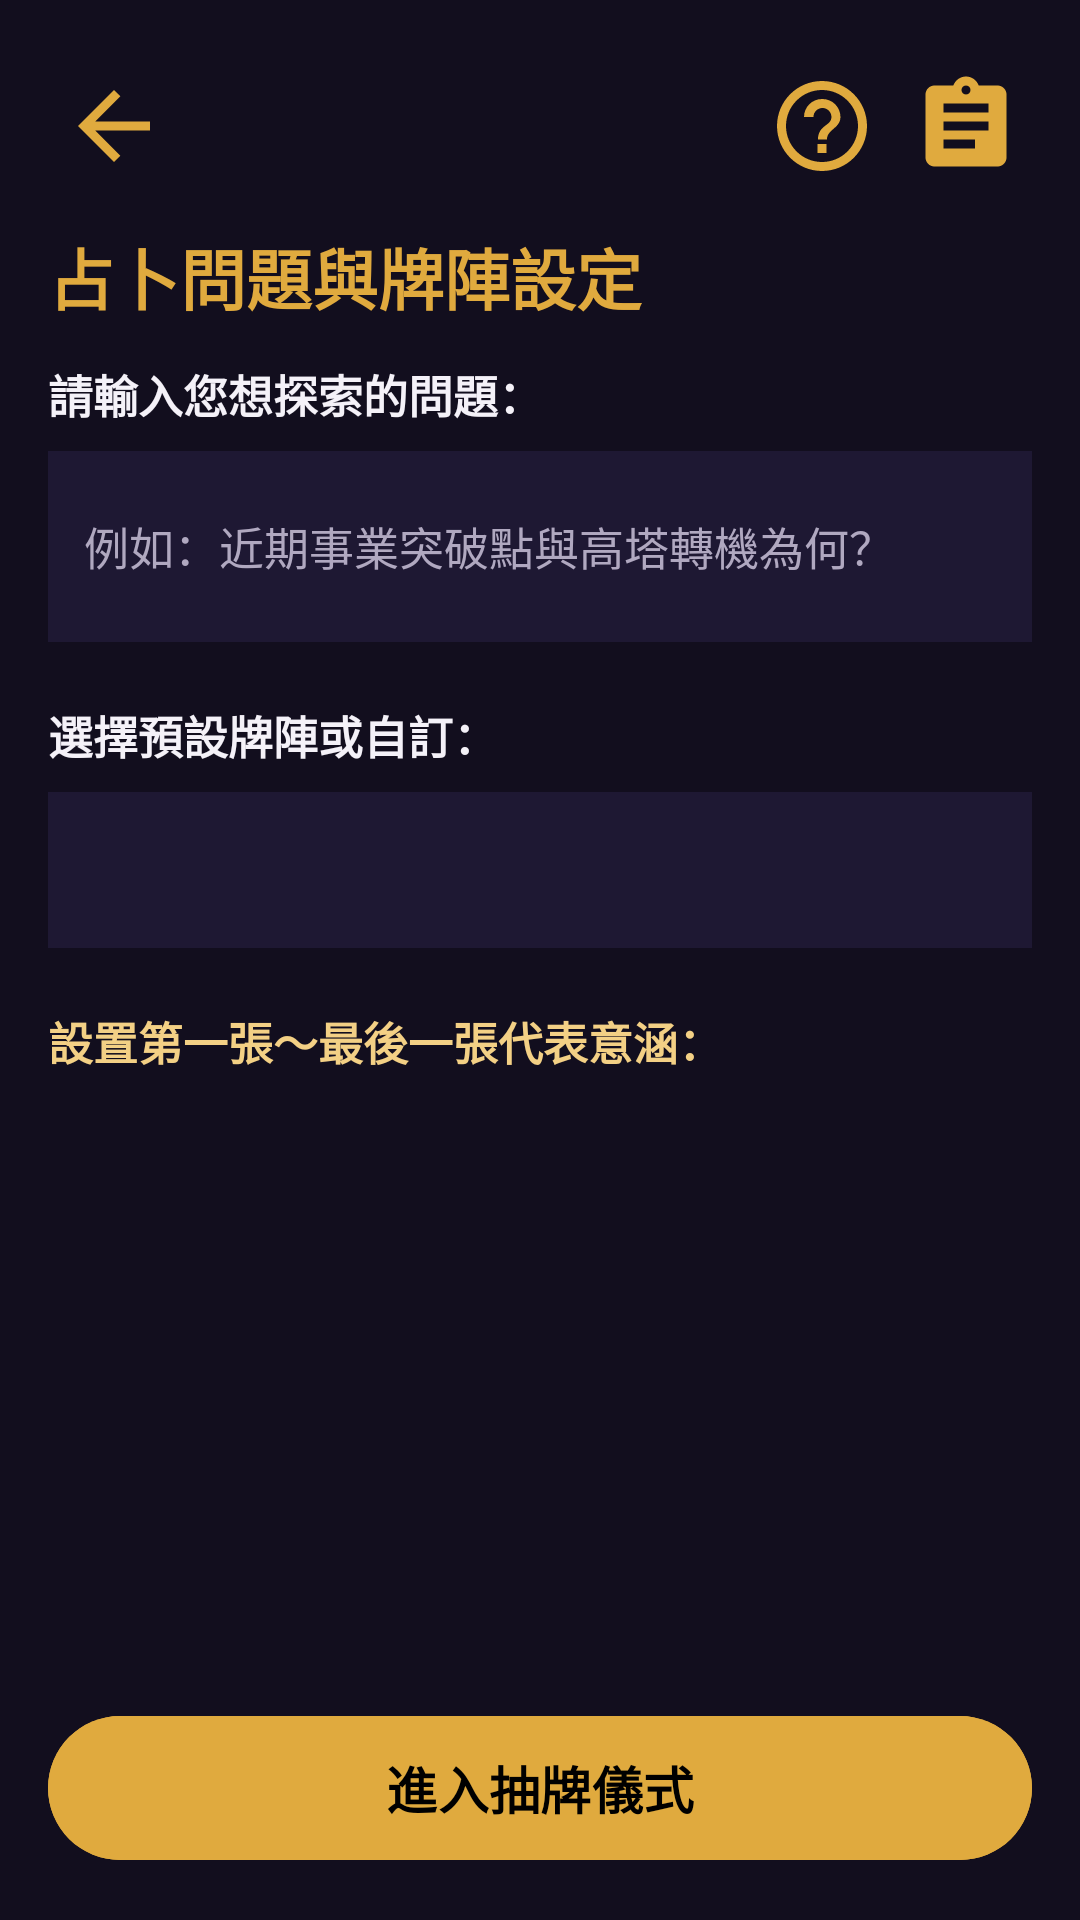

Produce the Android XML layout that renders to this screen, including the resource entries it uses.
<!-- AndroidManifest.xml: application theme Theme.Tarot -->
<!-- res/layout/activity_setup.xml -->
<?xml version="1.0" encoding="utf-8"?>
<LinearLayout xmlns:android="http://schemas.android.com/apk/res/android"
    xmlns:app="http://schemas.android.com/apk/res-auto"
    android:id="@+id/main"
    android:layout_width="match_parent"
    android:layout_height="match_parent"
    android:orientation="vertical"
    android:background="@color/tarot_bg_dark"
    android:padding="16dp">

    
    <include layout="@layout/layout_top_header" />

    
    <TextView
        android:layout_width="wrap_content"
        android:layout_height="wrap_content"
        android:text="@string/title_setup"
        android:textColor="@color/tarot_gold_accent"
        android:textSize="22sp"
        android:textStyle="bold" />

    <ScrollView
        android:layout_width="match_parent"
        android:layout_height="0dp"
        android:layout_weight="1"
        android:layout_marginTop="12dp"
        android:fillViewport="true">

        <LinearLayout
            android:layout_width="match_parent"
            android:layout_height="wrap_content"
            android:orientation="vertical">

            
            <TextView
                android:layout_width="wrap_content"
                android:layout_height="wrap_content"
                android:text="@string/label_question"
                android:textColor="@color/tarot_text_primary"
                android:textSize="15sp"
                android:textStyle="bold" />

            <EditText
                android:id="@+id/et_question"
                android:layout_width="match_parent"
                android:layout_height="wrap_content"
                android:layout_marginTop="8dp"
                android:hint="@string/hint_question"
                android:textColorHint="@color/tarot_text_secondary"
                android:textColor="@color/tarot_text_primary"
                android:background="@color/tarot_surface"
                android:padding="12dp"
                android:textSize="15sp"
                android:inputType="textMultiLine"
                android:minLines="2" />

            
            <TextView
                android:layout_width="wrap_content"
                android:layout_height="wrap_content"
                android:layout_marginTop="20dp"
                android:text="@string/label_spread_preset"
                android:textColor="@color/tarot_text_primary"
                android:textSize="15sp"
                android:textStyle="bold" />

            <Spinner
                android:id="@+id/spinner_presets"
                android:layout_width="match_parent"
                android:layout_height="52dp"
                android:layout_marginTop="8dp"
                android:background="@color/tarot_surface"
                android:popupBackground="@color/tarot_surface_variant"
                android:padding="4dp" />

            
            <LinearLayout
                android:id="@+id/layout_custom_count"
                android:layout_width="match_parent"
                android:layout_height="wrap_content"
                android:layout_marginTop="12dp"
                android:orientation="horizontal"
                android:gravity="center_vertical"
                android:visibility="gone">

                <TextView
                    android:layout_width="wrap_content"
                    android:layout_height="wrap_content"
                    android:text="抽牌張數："
                    android:textColor="@color/tarot_text_primary"
                    android:textSize="15sp"
                    android:textStyle="bold" />

                <com.google.android.material.button.MaterialButton
                    android:id="@+id/btn_minus_card"
                    android:layout_width="48dp"
                    android:layout_height="48dp"
                    android:layout_marginStart="12dp"
                    android:text="-"
                    android:textColor="@color/tarot_gold_accent"
                    android:textSize="22sp"
                    android:textStyle="bold"
                    android:padding="0dp"
                    android:gravity="center"
                    android:insetTop="0dp"
                    android:insetBottom="0dp"
                    app:cornerRadius="24dp"
                    android:backgroundTint="@color/tarot_surface_variant" />

                <TextView
                    android:id="@+id/tv_card_count"
                    android:layout_width="48dp"
                    android:layout_height="wrap_content"
                    android:text="3"
                    android:textColor="@color/tarot_gold_accent"
                    android:textSize="20sp"
                    android:textStyle="bold"
                    android:gravity="center" />

                <com.google.android.material.button.MaterialButton
                    android:id="@+id/btn_plus_card"
                    android:layout_width="48dp"
                    android:layout_height="48dp"
                    android:text="+"
                    android:textColor="@color/tarot_gold_accent"
                    android:textSize="22sp"
                    android:textStyle="bold"
                    android:padding="0dp"
                    android:gravity="center"
                    android:insetTop="0dp"
                    android:insetBottom="0dp"
                    app:cornerRadius="24dp"
                    android:backgroundTint="@color/tarot_surface_variant" />
            </LinearLayout>

            
            <TextView
                android:layout_width="wrap_content"
                android:layout_height="wrap_content"
                android:layout_marginTop="20dp"
                android:text="@string/label_positions_meaning"
                android:textColor="@color/tarot_gold_light"
                android:textSize="15sp"
                android:textStyle="bold" />

            <androidx.recyclerview.widget.RecyclerView
                android:id="@+id/rv_positions"
                android:layout_width="match_parent"
                android:layout_height="wrap_content"
                android:layout_marginTop="8dp"
                android:nestedScrollingEnabled="false" />

        </LinearLayout>
    </ScrollView>

    
    <com.google.android.material.button.MaterialButton
        android:id="@+id/btn_confirm_setup"
        android:layout_width="match_parent"
        android:layout_height="56dp"
        android:layout_marginTop="12dp"
        android:text="@string/btn_start_draw"
        android:textColor="@color/black"
        android:textSize="17sp"
        android:textStyle="bold"
        android:backgroundTint="@color/tarot_gold_accent" />

</LinearLayout>
<!-- res/layout/layout_top_header.xml (included above) -->
<?xml version="1.0" encoding="utf-8"?>
<LinearLayout xmlns:android="http://schemas.android.com/apk/res/android"
    android:id="@+id/layout_top_header"
    android:layout_width="match_parent"
    android:layout_height="wrap_content"
    android:orientation="horizontal"
    android:gravity="center_vertical"
    android:paddingVertical="4dp"
    android:layout_marginBottom="8dp">

    
    <ImageButton
        android:id="@+id/btn_header_back"
        android:layout_width="44dp"
        android:layout_height="44dp"
        android:background="?attr/selectableItemBackgroundBorderless"
        android:contentDescription="返回上一頁"
        android:scaleType="centerInside"
        android:src="@drawable/ic_back_gold" />

    <View
        android:layout_width="0dp"
        android:layout_height="1dp"
        android:layout_weight="1" />

    
    <ImageButton
        android:id="@+id/btn_header_help"
        android:layout_width="44dp"
        android:layout_height="44dp"
        android:background="?attr/selectableItemBackgroundBorderless"
        android:contentDescription="使用說明"
        android:scaleType="centerInside"
        android:src="@drawable/ic_help_gold" />

    <ImageButton
        android:id="@+id/btn_header_history"
        android:layout_width="44dp"
        android:layout_height="44dp"
        android:layout_marginStart="4dp"
        android:background="?attr/selectableItemBackgroundBorderless"
        android:contentDescription="歷史記事本"
        android:scaleType="centerInside"
        android:src="@drawable/ic_notebook_gold" />

</LinearLayout>
<!-- resources referenced by this layout -->
<resources>
  <color name="black">#FF000000</color>
  <color name="tarot_bg_dark">#120E1E</color>
  <color name="tarot_gold_accent">#E0AA3E</color>
  <color name="tarot_gold_light">#F3D085</color>
  <color name="tarot_surface">#1E1833</color>
  <color name="tarot_surface_variant">#2B2248</color>
  <color name="tarot_text_primary">#F4F1F8</color>
  <color name="tarot_text_secondary">#B0A8C0</color>
  <!-- drawable ic_back_gold (drawable) -->
  <?xml version="1.0" encoding="utf-8"?>
  <vector xmlns:android="http://schemas.android.com/apk/res/android"
      android:width="36dp"
      android:height="36dp"
      android:viewportWidth="24"
      android:viewportHeight="24">
      <path
          android:fillColor="@color/tarot_gold_accent"
          android:pathData="M20,11H7.83l5.59,-5.59L12,4l-8,8 8,8 1.41,-1.41L7.83,13H20v-2z" />
  </vector>
  <!-- drawable ic_help_gold (drawable) -->
  <?xml version="1.0" encoding="utf-8"?>
  <vector xmlns:android="http://schemas.android.com/apk/res/android"
      android:width="36dp"
      android:height="36dp"
      android:viewportWidth="24"
      android:viewportHeight="24">
      <path
          android:fillColor="@color/tarot_gold_accent"
          android:pathData="M12,2C6.48,2 2,6.48 2,12s4.48,10 10,10 10,-4.48 10,-10S17.52,2 12,2zM12,20c-4.41,0 -8,-3.59 -8,-8s3.59,-8 8,-8 8,3.59 8,8 -3.59,8 -8,8zM12,6c-2.21,0 -4,1.79 -4,4h2.1c0,-1.1 0.9,-2 2.0, -2s2.0,0.9 2.0,2c0,2 -3.0,1.75 -3.0,5h2c0,-2.25 3.0,-2.5 3.0,-5 0,-2.21 -1.79,-4 -4,-4zM11,16h2v2h-2v-2z" />
  </vector>
  <!-- drawable ic_notebook_gold (drawable) -->
  <?xml version="1.0" encoding="utf-8"?>
  <vector xmlns:android="http://schemas.android.com/apk/res/android"
      android:width="36dp"
      android:height="36dp"
      android:viewportWidth="24"
      android:viewportHeight="24">
      <path
          android:fillColor="@color/tarot_gold_accent"
          android:pathData="M19,3h-4.18C14.4,1.84 13.3,1 12,1S9.6,1.84 9.18,3H5C3.9,3 3,3.9 3,5v14c0,1.1 0.9,2 2,2h14c1.1,0 2,-0.9 2,-2V5C21,3.9 20.1,3 19,3zM12,3c0.55,0 1,0.45 1,1s-0.45,1 -1,1 -1,-0.45 -1,-1 0.45,-1 1,-1zM14,17H7v-2h7V17zM17,13H7v-2h10V13zM17,9H7V7h10V9z" />
  </vector>
  <string name="btn_start_draw">進入抽牌儀式</string>
  <string name="hint_question">例如：近期事業突破點與高塔轉機為何？</string>
  <string name="label_positions_meaning">設置第一張～最後一張代表意涵：</string>
  <string name="label_question">請輸入您想探索的問題：</string>
  <string name="label_spread_preset">選擇預設牌陣或自訂：</string>
  <string name="title_setup">占卜問題與牌陣設定</string>
  <style name="Theme.Tarot" parent="Base.Theme.Tarot" />
  <style name="Base.Theme.Tarot" parent="Theme.Material3.DayNight.NoActionBar">
          
          <item name="android:windowBackground">@color/tarot_bg_dark</item>
          <item name="colorPrimary">@color/tarot_purple_primary</item>
          <item name="colorSecondary">@color/tarot_gold_accent</item>
          <item name="colorSurface">@color/tarot_surface</item>
          <item name="android:textColorPrimary">@color/tarot_text_primary</item>
          <item name="android:textColorSecondary">@color/tarot_text_secondary</item>
          <item name="android:statusBarColor">@color/tarot_bg_dark</item>
  
          
          <item name="alertDialogTheme">@style/Theme.Tarot.Dialog</item>
  
          
          <item name="materialAlertDialogTheme">@style/Theme.Tarot.Dialog</item>
      </style>
  <color name="tarot_purple_primary">#9D4EDD</color>
  <style name="Theme.Tarot.Dialog" parent="ThemeOverlay.Material3.MaterialAlertDialog">
          <item name="android:background">@color/tarot_surface</item>
          <item name="colorSurface">@color/tarot_surface</item>
          <item name="android:textColorPrimary">@color/tarot_text_primary</item>
          <item name="android:textColorSecondary">@color/tarot_text_secondary</item>
          <item name="colorAccent">@color/tarot_gold_accent</item>
          <item name="colorPrimary">@color/tarot_gold_accent</item>
      </style>
</resources>
